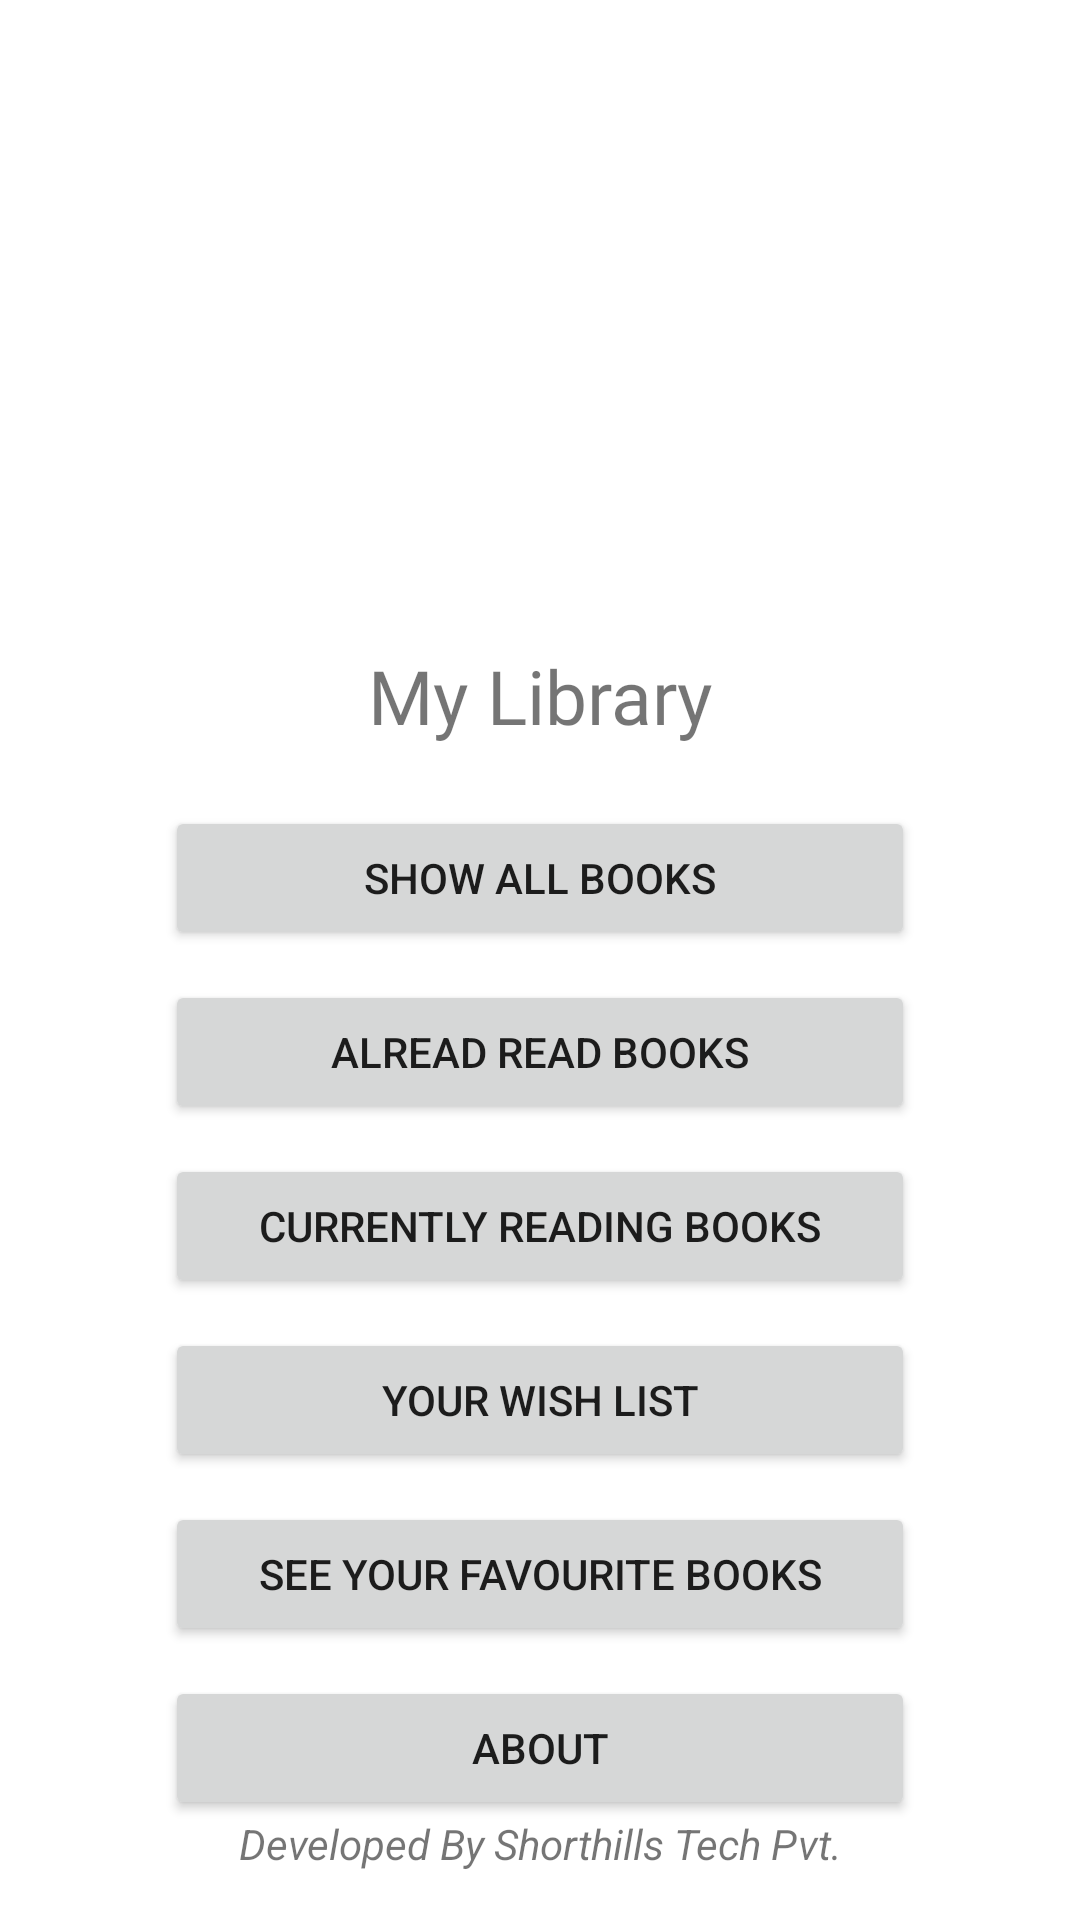

This screen was rendered from an Android layout file. Write that file and the resources it references.
<!-- AndroidManifest.xml: application theme Theme.SampleApp -->
<!-- res/layout/activity_main.xml -->
<?xml version="1.0" encoding="utf-8"?>
<androidx.constraintlayout.widget.ConstraintLayout xmlns:android="http://schemas.android.com/apk/res/android"
    xmlns:app="http://schemas.android.com/apk/res-auto"
    xmlns:tools="http://schemas.android.com/tools"
    android:layout_width="match_parent"
    android:layout_height="match_parent"
    tools:context=".MainActivity">

    <TextView
        android:id="@+id/txtName"
        android:layout_width="wrap_content"
        android:layout_height="wrap_content"
        android:layout_marginTop="25dp"
        android:fontFamily="@font/lemon"
        android:text="My Library"
        android:textSize="25sp"
        app:layout_constraintEnd_toEndOf="parent"
        app:layout_constraintStart_toStartOf="parent"
        app:layout_constraintTop_toBottomOf="@+id/imgLogo" />

    <Button
        android:id="@+id/btnAllBooks"
        android:layout_width="250dp"
        android:layout_height="wrap_content"
        android:layout_marginTop="20dp"
        android:text="Show all Books"
        app:layout_constraintEnd_toEndOf="parent"
        app:layout_constraintStart_toStartOf="parent"
        app:layout_constraintTop_toBottomOf="@+id/txtName" />

    <Button
        android:id="@+id/btnCurrentlyReading"
        android:layout_width="250dp"
        android:layout_height="wrap_content"
        android:layout_marginTop="10dp"
        android:text="Currently Reading Books"
        app:layout_constraintEnd_toEndOf="@+id/btnAlreadyRead"
        app:layout_constraintHorizontal_bias="0.0"
        app:layout_constraintStart_toStartOf="@+id/btnAlreadyRead"
        app:layout_constraintTop_toBottomOf="@+id/btnAlreadyRead" />

    <Button
        android:id="@+id/btnFavouriteBooks"
        android:layout_width="250dp"
        android:layout_height="wrap_content"
        android:layout_marginTop="10dp"
        android:text="See Your Favourite Books"
        app:layout_constraintEnd_toEndOf="@+id/btnWantToReadBooks"
        app:layout_constraintStart_toStartOf="@+id/btnWantToReadBooks"
        app:layout_constraintTop_toBottomOf="@+id/btnWantToReadBooks" />

    <Button
        android:id="@+id/btnAlreadyRead"
        android:layout_width="250dp"
        android:layout_height="wrap_content"
        android:layout_marginTop="10dp"
        android:text="Alread REad Books"
        app:layout_constraintEnd_toEndOf="@+id/btnAllBooks"
        app:layout_constraintStart_toStartOf="@+id/btnAllBooks"
        app:layout_constraintTop_toBottomOf="@+id/btnAllBooks" />

    <Button
        android:id="@+id/btnWantToReadBooks"
        android:layout_width="250dp"
        android:layout_height="wrap_content"
        android:layout_marginTop="10dp"
        android:text="Your Wish List"
        app:layout_constraintEnd_toEndOf="@+id/btnCurrentlyReading"
        app:layout_constraintStart_toStartOf="@+id/btnCurrentlyReading"
        app:layout_constraintTop_toBottomOf="@+id/btnCurrentlyReading" />

    <ImageView
        android:id="@+id/imgLogo"
        android:layout_width="150dp"
        android:layout_height="150dp"
        android:layout_marginTop="40dp"
        app:layout_constraintEnd_toEndOf="parent"
        app:layout_constraintHorizontal_bias="0.487"
        app:layout_constraintStart_toStartOf="parent"
        app:layout_constraintTop_toTopOf="parent"
        android:src="@mipmap/library_image"/>

    <TextView
        android:id="@+id/txtLicence"
        android:layout_width="wrap_content"
        android:layout_height="wrap_content"
        android:layout_marginBottom="16dp"
        android:text="Developed By Shorthills Tech Pvt."
        android:textStyle="italic"
        app:layout_constraintBottom_toBottomOf="parent"
        app:layout_constraintEnd_toEndOf="parent"
        app:layout_constraintStart_toStartOf="parent" />

    <Button
        android:id="@+id/btnAbout"
        android:layout_width="250dp"
        android:layout_height="wrap_content"
        android:layout_marginTop="10dp"
        android:text="About"
        app:layout_constraintEnd_toEndOf="@+id/btnFavouriteBooks"
        app:layout_constraintStart_toStartOf="@+id/btnFavouriteBooks"
        app:layout_constraintTop_toBottomOf="@+id/btnFavouriteBooks" />
</androidx.constraintlayout.widget.ConstraintLayout>
<!-- resources referenced by this layout -->
<resources>
  <style name="Theme.SampleApp" parent="Theme.MaterialComponents.Light">
          
          <item name="colorPrimary">@color/purple_500</item>
          <item name="colorPrimaryVariant">@color/purple_700</item>
          <item name="colorOnPrimary">@color/white</item>
          
          <item name="colorSecondary">@color/teal_200</item>
          <item name="colorSecondaryVariant">@color/teal_700</item>
          <item name="colorOnSecondary">@color/black</item>
          
          <item name="android:statusBarColor" tools:targetApi="l">?attr/colorPrimaryVariant</item>
          
          
      </style>
  <color name="purple_500">#FF6200EE</color>
  <color name="purple_700">#FF3700B3</color>
  <color name="white">#FFFFFFFF</color>
  <color name="teal_200">#FF03DAC5</color>
  <color name="teal_700">#FF018786</color>
  <color name="black">#FF000000</color>
</resources>
